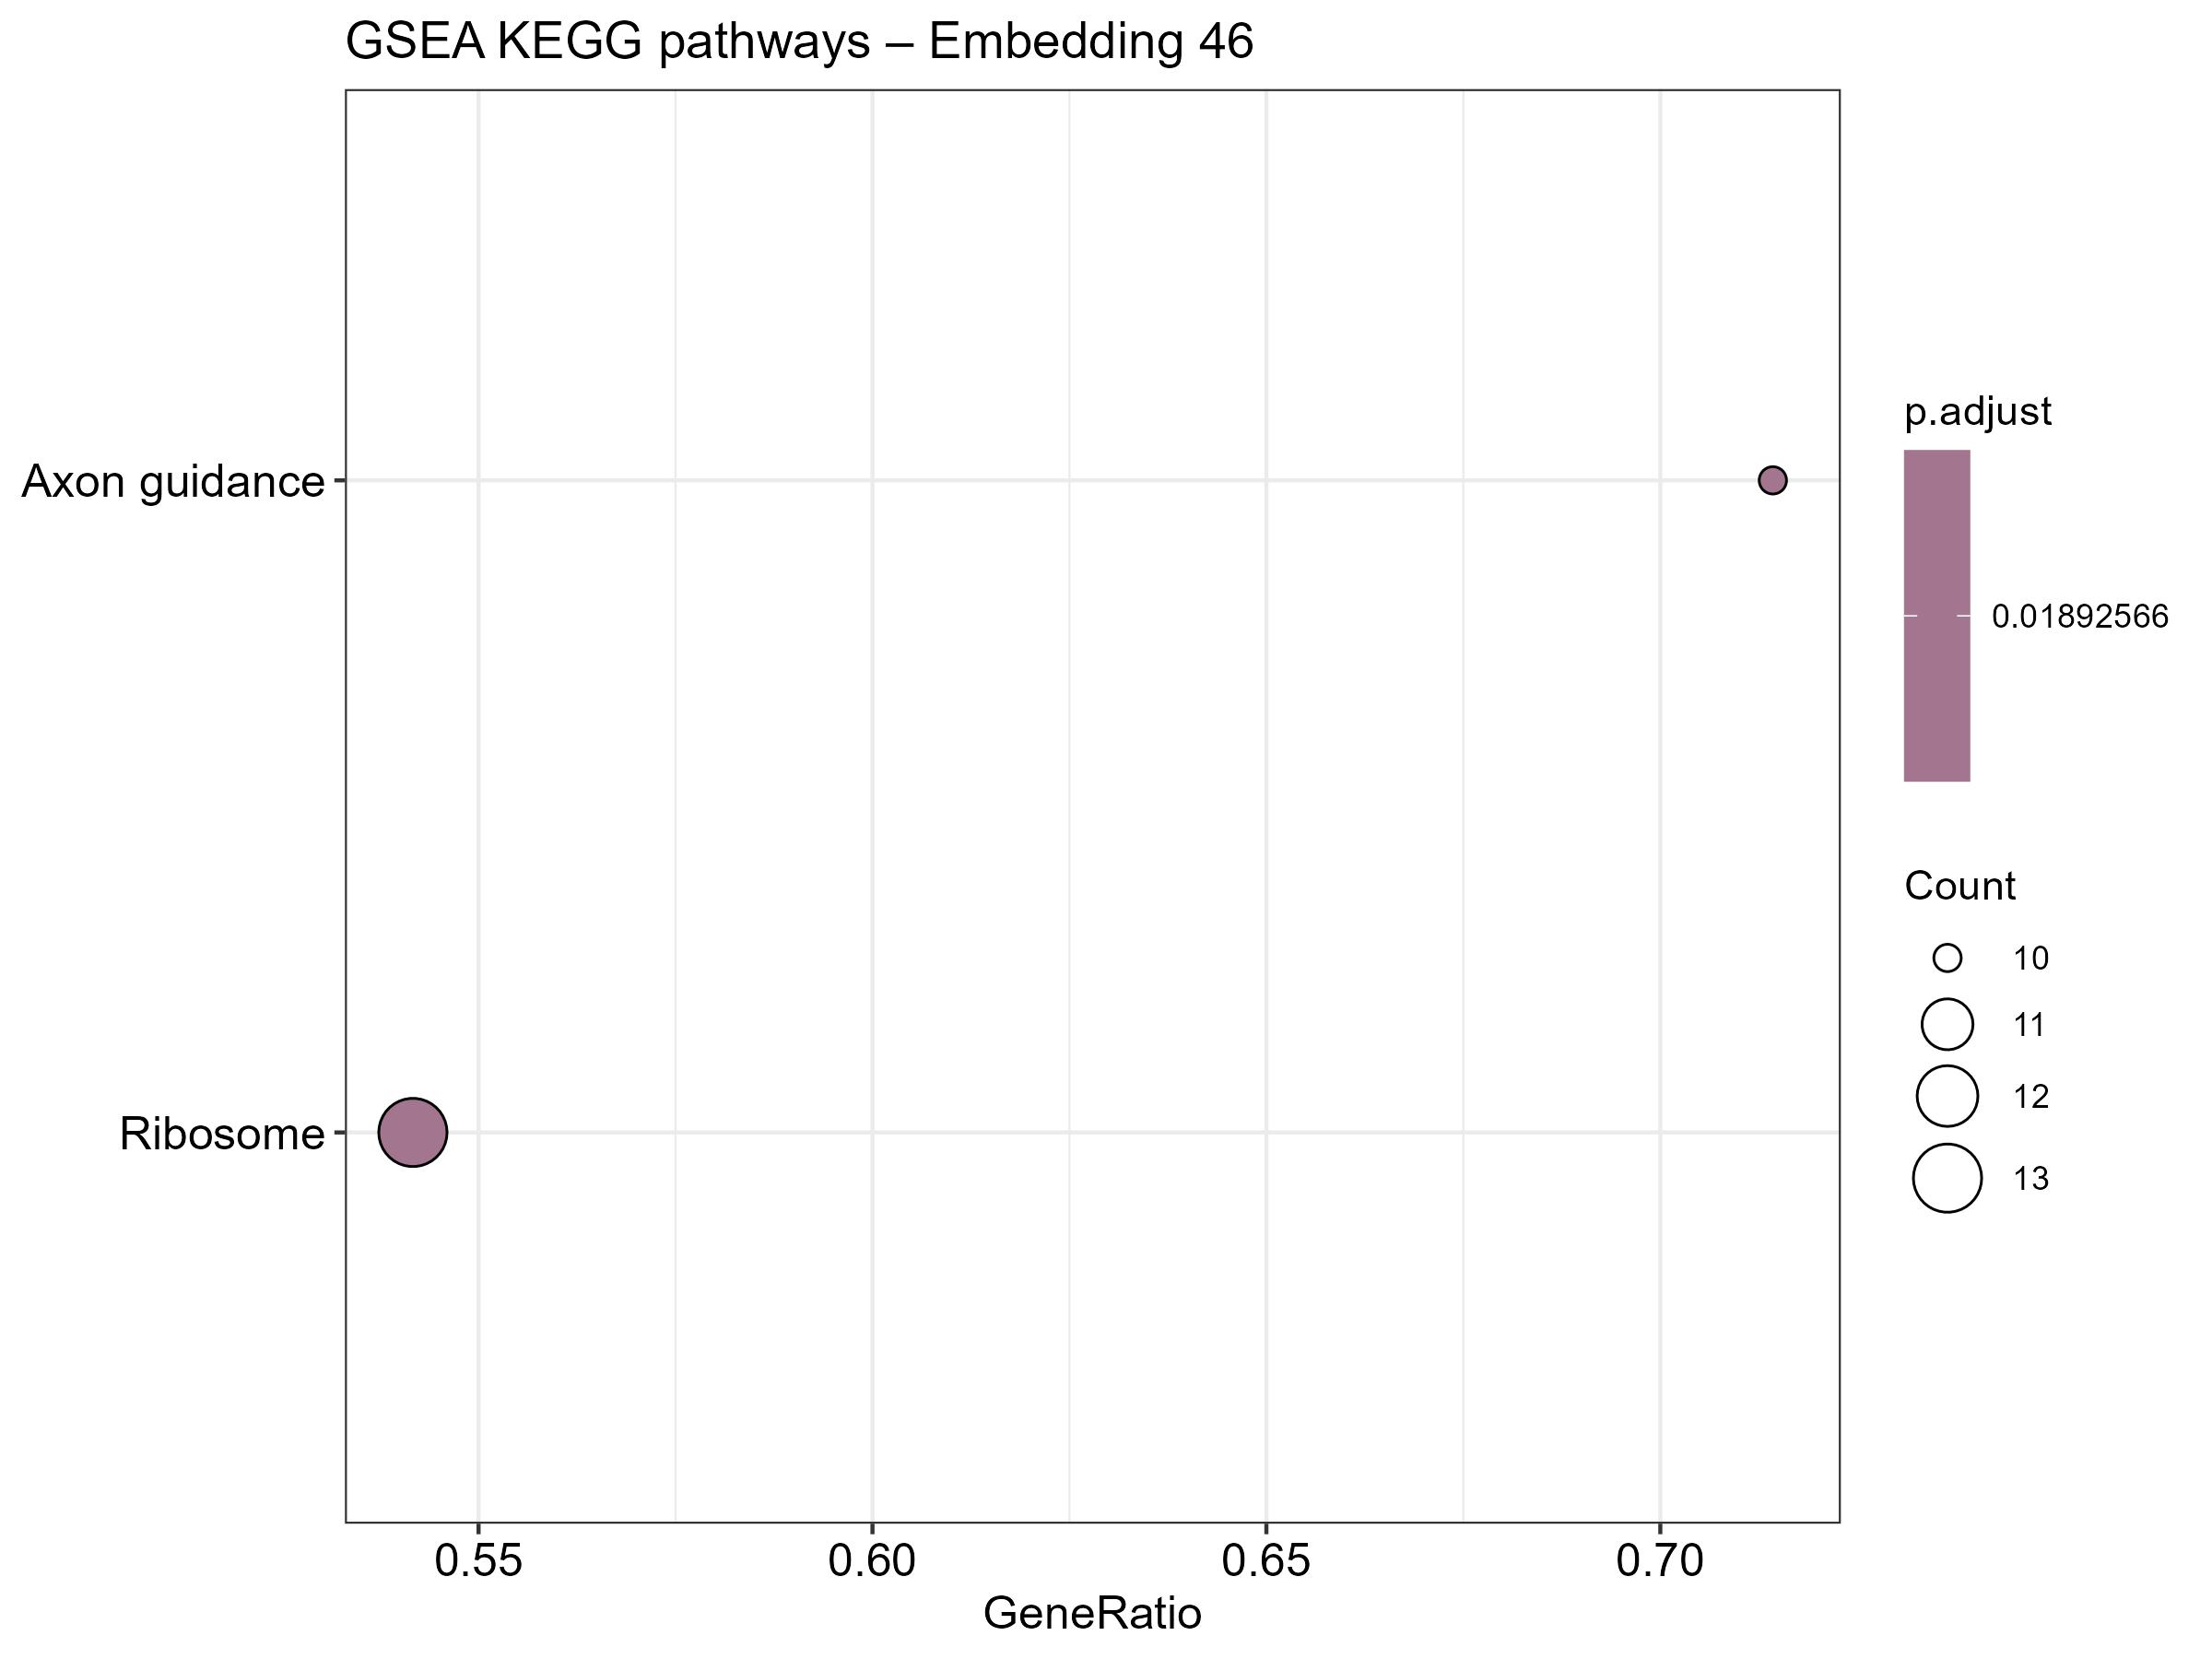

The file beside this chart, header and first rows:
ID, Description, setSize, enrichmentScore, NES, pvalue, p.adjust, qvalue, rank, leading_edge, core_enrichment
hsa04360, Axon guidance, 14, -0.7142, -2.079, 0.0002666, 0.01893, 0.01641, 182, tags=71%, list=14%, signal=62%, 998/6093/10154/54434/5058/4690/5295/2534…
hsa03010, Ribosome, 24, 0.6221, 1.932, 0.0002429, 0.01893, 0.01641, 190, tags=54%, list=15%, signal=47%, 128308/219927/51264/6150/51069/65003/105…
